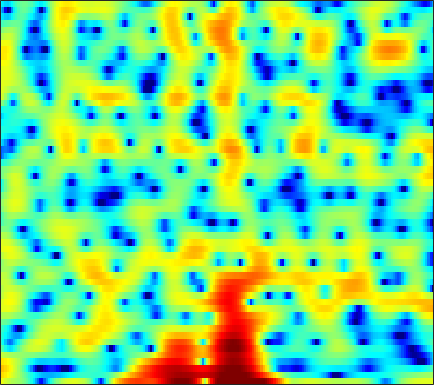

The data file committed next to this chart (first rows):
4.2411, 3.6407, 2.9272, 2.3846, 2.0503, 1.7129, 1.438, 1.2378, 0.97167, 0.57609, 0.054535, -0.46506, -1.3425, -2.505, -3.5978, -5.4373, -7.8477, -10.137, -13.288, -13.515, -10.336, -7.9505, -5.4556, -3.4407
5.942, 5.556, 5.011, 4.436, 3.981, 3.338, 2.655, 2.108, 1.338, 0.5168, -0.3549, -1.036, -1.972, -2.927, -3.633, -4.546, -5.389, -5.953, -6.571, -7.039, -7.35, -7.482, -7.535, -7.47
6.899, 6.535, 5.988, 5.355, 4.825, 4.035, 3.139, 2.388, 1.276, 0.01417, -1.422, -2.647, -4.511, -6.712, -8.66, -11.77, -15.72, -18.88, -20.24, -17.65, -15.17, -13.87, -12.78, -12.27
5.534, 5.285, 4.898, 4.445, 4.065, 3.505, 2.87, 2.347, 1.583, 0.7378, -0.1933, -0.9466, -2.006, -3.102, -3.92, -4.92, -5.731, -6.162, -6.481, -6.563, -6.465, -6.359, -6.221, -6.136
2.538, 2.286, 1.938, 1.616, 1.408, 1.185, 1.018, 0.923, 0.8275, 0.7357, 0.6336, 0.5444, 0.4044, 0.2361, 0.09466, -0.1156, -0.3317, -0.4973, -0.7198, -0.9553, -1.201, -1.389, -1.645, -1.886
-0.9364, -2.06, -3.73, -5.204, -5.761, -5.361, -4.031, -2.883, -1.454, -0.2554, 0.7241, 1.325, 1.967, 2.439, 2.694, 2.899, 2.981, 2.953, 2.796, 2.494, 2.026, 1.56, 0.7627, -0.2343
-2.942, -4.396, -6.671, -8.935, -9.854, -9.108, -7.149, -5.608, -3.765, -2.199, -0.8797, -0.01392, 0.9912, 1.835, 2.366, 2.936, 3.343, 3.531, 3.622, 3.532, 3.24, 2.865, 2.137, 1.129
-2.997, -3.666, -4.642, -5.646, -6.357, -7.222, -7.889, -8.169, -8.079, -7.296, -5.977, -4.814, -3.266, -1.834, -0.8837, 0.2143, 1.094, 1.619, 2.146, 2.492, 2.679, 2.722, 2.675, 2.52
-2.397, -2.89, -3.781, -4.975, -6.122, -8.153, -11.05, -14.33, -20.51, -17.37, -11.59, -8.664, -5.824, -3.713, -2.455, -1.095, -0.01508, 0.6439, 1.372, 1.933, 2.355, 2.599, 2.835, 2.978
-0.7064, -0.8081, -1.118, -1.607, -2.064, -2.749, -3.436, -3.875, -4.233, -4.251, -3.93, -3.531, -2.897, -2.215, -1.709, -1.086, -0.5227, -0.1198, 0.3963, 0.8762, 1.312, 1.606, 1.951, 2.213
1.505, 1.651, 1.709, 1.617, 1.463, 1.159, 0.782, 0.4693, 0.0009605, -0.4996, -1.018, -1.404, -1.918, -2.393, -2.691, -2.952, -3, -2.885, -2.526, -2.012, -1.397, -0.918, -0.294, 0.2801
3.161, 3.435, 3.666, 3.722, 3.653, 3.408, 2.971, 2.521, 1.745, 0.7212, -0.571, -1.756, -3.672, -6.075, -8.171, -10.97, -12.3, -11.67, -9.936, -8.227, -6.718, -5.693, -4.379, -3.111
3.032, 3.558, 4.059, 4.338, 4.4, 4.271, 3.889, 3.444, 2.623, 1.527, 0.07153, -1.29, -3.518, -6.339, -8.842, -12.29, -14.21, -14.15, -13.8, -14.28, -15.57, -15.69, -12.86, -9.057
1.734, 2.55, 3.315, 3.767, 3.922, 3.924, 3.708, 3.396, 2.822, 2.06, 1.14, 0.3556, -0.802, -2.061, -3.05, -4.327, -5.504, -6.444, -7.791, -9.243, -10.61, -10.88, -9.731, -7.562
1.542, 2.093, 2.582, 2.815, 2.826, 2.666, 2.374, 2.081, 1.622, 1.147, 0.7025, 0.3898, -0.0005137, -0.3679, -0.6501, -1.033, -1.418, -1.704, -2.062, -2.372, -2.574, -2.648, -2.599, -2.47
2.34, 2.477, 2.46, 2.19, 1.813, 1.053, 0.0374, -0.8024, -1.88, -2.553, -2.596, -2.245, -1.518, -0.7469, -0.2268, 0.2999, 0.6589, 0.8557, 1.008, 1.045, 1.003, 0.912, 0.7177, 0.4168
2.171, 2.217, 2.028, 1.496, 0.8396, -0.5039, -2.602, -4.912, -9.903, -24.33, -14.23, -8.537, -4.479, -2.064, -0.8197, 0.3771, 1.19, 1.599, 1.939, 2.105, 2.131, 2.071, 1.888, 1.598
0.714, 1.092, 1.322, 1.227, 0.944, 0.3119, -0.6058, -1.417, -2.422, -3.045, -2.993, -2.568, -1.732, -0.8662, -0.3142, 0.2786, 0.7068, 0.9005, 1.023, 1.017, 0.8892, 0.7399, 0.4809, 0.1958
0.1163, 0.9474, 1.709, 2.132, 2.248, 2.212, 2.007, 1.769, 1.418, 1.081, 0.7769, 0.6003, 0.4079, 0.2498, 0.15, -0.002648, -0.1827, -0.3294, -0.5571, -0.8824, -1.355, -1.812, -2.576, -3.426
1.667, 2.402, 3.101, 3.522, 3.679, 3.681, 3.507, 3.276, 2.828, 2.255, 1.581, 1.011, 0.1488, -0.791, -1.493, -2.354, -3.036, -3.33, -3.52, -3.646, -3.918, -4.417, -5.617, -7.901
3.357, 3.673, 3.946, 4.03, 3.981, 3.75, 3.339, 2.924, 2.232, 1.355, 0.287, -0.6859, -2.26, -4.34, -6.373, -9.874, -13.67, -13.68, -10.33, -7.492, -5.699, -4.897, -4.406, -4.396
3.296, 3.343, 3.276, 3.031, 2.725, 2.173, 1.441, 0.7963, -0.1497, -1.141, -2.193, -3.015, -4.187, -5.583, -6.841, -8.614, -9.925, -9.697, -7.987, -5.834, -4.012, -2.904, -1.771, -0.8857
1.798, 1.783, 1.577, 1.129, 0.5903, -0.3976, -1.721, -2.935, -4.749, -6.457, -7.422, -7.465, -6.934, -6.159, -5.638, -5.008, -4.318, -3.75, -2.89, -1.917, -0.9475, -0.2595, 0.5884, 1.327
-0.3714, -0.1407, -0.09627, -0.3983, -0.8873, -1.99, -3.682, -5.505, -9.098, -15.35, -23.33, -15.56, -9.982, -6.927, -5.348, -3.802, -2.61, -1.863, -0.9606, -0.1548, 0.5861, 1.101, 1.736, 2.286
-2.326, -1.519, -0.8178, -0.5365, -0.5637, -0.9459, -1.656, -2.375, -3.445, -4.393, -4.839, -4.762, -4.231, -3.469, -2.906, -2.19, -1.562, -1.12, -0.5389, 0.02831, 0.6003, 1.017, 1.537, 1.992
-2.332, -1.166, -0.01554, 0.729, 1.064, 1.274, 1.227, 1.083, 0.7814, 0.4155, 0.03525, -0.2393, -0.6025, -0.9699, -1.267, -1.666, -2.002, -2.138, -2.084, -1.707, -1.079, -0.5403, 0.1487, 0.7118
-0.4233, 0.5191, 1.544, 2.333, 2.757, 3.129, 3.292, 3.285, 3.112, 2.764, 2.228, 1.7, 0.7881, -0.4254, -1.569, -3.544, -6.083, -8.247, -9.921, -8.251, -5.553, -3.86, -2.201, -1.142
0.3513, 1.048, 1.888, 2.592, 3.024, 3.429, 3.659, 3.695, 3.57, 3.233, 2.682, 2.103, 1.097, -0.2373, -1.493, -3.615, -6.368, -8.684, -10.56, -8.956, -6.337, -4.741, -3.209, -2.29
-0.907, -0.1661, 0.7959, 1.632, 2.16, 2.697, 3.03, 3.144, 3.113, 2.879, 2.454, 2.005, 1.279, 0.4108, -0.2989, -1.262, -2.147, -2.662, -3.05, -3.049, -2.776, -2.48, -2.138, -1.962
-3.805, -2.301, -0.6117, 0.7197, 1.482, 2.24, 2.699, 2.874, 2.884, 2.676, 2.268, 1.853, 1.196, 0.4878, -0.03678, -0.6342, -1.059, -1.254, -1.329, -1.264, -1.106, -0.9906, -0.8978, -0.9543
-4.569, -2.487, -0.4316, 1.04, 1.863, 2.618, 3.051, 3.173, 3.083, 2.698, 2.033, 1.371, 0.2548, -1, -1.939, -2.913, -3.252, -3.03, -2.324, -1.47, -0.6981, -0.2548, 0.1397, 0.2792
-0.7603, -0.01674, 0.9449, 1.777, 2.282, 2.771, 3.032, 3.056, 2.846, 2.308, 1.389, 0.3826, -1.476, -4.259, -7.332, -14.47, -17.25, -10.6, -5.772, -2.958, -1.146, -0.206, 0.6188, 1.065
-0.4794, -0.2326, 0.1875, 0.6607, 0.9832, 1.367, 1.615, 1.694, 1.614, 1.3, 0.7141, 0.03803, -1.126, -2.643, -3.85, -5.202, -5.486, -4.861, -3.489, -2.085, -0.93, -0.234, 0.4634, 0.9421
-3.589, -3.315, -2.742, -2.082, -1.585, -0.9644, -0.4281, -0.08632, 0.2611, 0.4544, 0.4985, 0.4285, 0.1964, -0.13, -0.3844, -0.6842, -0.8502, -0.8593, -0.8006, -0.6483, -0.498, -0.3573, -0.09256, 0.2415
-10.71, -8.839, -6.955, -5.688, -4.891, -3.936, -2.908, -2.108, -1.075, -0.179, 0.5076, 0.9208, 1.27, 1.465, 1.487, 1.414, 1.207, 0.945, 0.4523, -0.2795, -1.196, -1.954, -2.716, -2.618
-10.51, -9.63, -9.299, -9.917, -10.81, -10.84, -8.488, -6.225, -3.63, -1.649, -0.2315, 0.5154, 1.252, 1.704, 1.907, 2.01, 1.889, 1.609, 0.943, -0.2657, -2.327, -4.858, -11.63, -18.23
-5.744, -6.676, -8.309, -10.73, -13.22, -14.97, -11.66, -8.844, -5.995, -4.132, -2.917, -2.38, -1.909, -1.626, -1.393, -1.061, -0.6841, -0.4171, -0.2314, -0.2561, -0.5395, -0.8288, -1.056, -0.6388
-3.784, -4.344, -5.071, -5.723, -6.099, -6.288, -6.107, -5.817, -5.455, -5.33, -5.642, -6.149, -7.356, -8.735, -9.316, -8.393, -6.212, -4.542, -2.687, -1.259, -0.1591, 0.51, 1.313, 2.098
-3.396, -3.521, -3.669, -3.806, -3.87, -3.96, -4.061, -4.181, -4.498, -5.072, -6.099, -7.277, -9.708, -13.66, -17.03, -14.22, -9.066, -6.301, -3.593, -1.633, -0.1182, 0.801, 1.822, 2.662
-4.812, -4.407, -3.954, -3.627, -3.436, -3.272, -3.206, -3.221, -3.345, -3.599, -3.991, -4.394, -4.941, -5.289, -5.321, -4.841, -3.866, -2.962, -1.739, -0.6006, 0.4164, 1.089, 1.873, 2.531
-6.694, -5.551, -4.536, -3.873, -3.546, -3.208, -2.916, -2.704, -2.433, -2.192, -1.982, -1.862, -1.714, -1.559, -1.415, -1.145, -0.8099, -0.5348, -0.1259, 0.3027, 0.7211, 1.054, 1.496, 1.938
-4.394, -3.917, -3.67, -3.758, -3.912, -3.987, -3.678, -3.166, -2.263, -1.332, -0.5296, -0.01951, 0.4726, 0.7637, 0.9017, 0.9452, 0.8678, 0.7381, 0.5089, 0.2492, 0.04158, -0.01967, 0.1092, 0.5087
0.441, -0.2113, -1.579, -3.825, -6.32, -10.78, -10.6, -6.96, -3.144, -0.6611, 0.9534, 1.758, 2.41, 2.688, 2.668, 2.37, 1.783, 1.161, 0.02782, -1.482, -3.281, -4.631, -5.358, -4.051
3.198, 2.446, 1.092, -0.7352, -2.336, -4.222, -4.266, -3.023, -1.04, 0.577, 1.661, 2.121, 2.376, 2.251, 1.905, 1.183, 0.1538, -0.8285, -2.455, -4.577, -7.627, -10.87, -14.55, -9.626
3.5, 3.222, 2.723, 2.14, 1.71, 1.26, 1.039, 1.018, 1.095, 1.17, 1.105, 0.9187, 0.423, -0.4042, -1.22, -2.57, -4.162, -5.398, -6.879, -7.817, -8.12, -7.912, -7.048, -5.595
3.365, 3.452, 3.418, 3.261, 3.077, 2.787, 2.452, 2.175, 1.76, 1.238, 0.5688, -0.04766, -1.104, -2.489, -3.785, -6.024, -9.068, -12.18, -17.91, -19.08, -13.66, -10.71, -7.747, -5.485
3.222, 3.461, 3.592, 3.539, 3.398, 3.084, 2.647, 2.244, 1.61, 0.8603, -0.01484, -0.7789, -1.936, -3.275, -4.451, -6.275, -8.406, -10.17, -12.11, -12.3, -10.57, -8.861, -6.682, -4.778
3.46, 3.657, 3.73, 3.595, 3.373, 2.921, 2.312, 1.764, 0.9268, 0.01392, -0.9503, -1.698, -2.701, -3.696, -4.434, -5.364, -6.186, -6.65, -6.985, -6.913, -6.383, -5.739, -4.704, -3.556
4.254, 4.333, 4.248, 3.936, 3.554, 2.845, 1.914, 1.094, -0.1375, -1.451, -2.742, -3.595, -4.54, -5.217, -5.583, -5.943, -6.199, -6.309, -6.328, -6.143, -5.668, -5.124, -4.204, -3.131
5.169, 5.192, 5.009, 4.56, 4.021, 3.012, 1.642, 0.36, -1.73, -4.278, -7.046, -8.85, -9.881, -9.444, -8.819, -8.212, -8.007, -8.109, -8.45, -8.739, -8.537, -7.791, -6.123, -4.153
5.149, 5.272, 5.181, 4.77, 4.227, 3.16, 1.647, 0.1478, -2.468, -6.053, -11.38, -17.17, -18.7, -13.27, -11.14, -9.757, -9.515, -10.02, -11.81, -15.9, -28.57, -19.53, -10.55, -5.862
3.594, 3.952, 4.133, 3.958, 3.607, 2.839, 1.699, 0.6144, -1.115, -3.116, -5.157, -6.512, -7.7, -8.281, -8.487, -8.591, -8.751, -8.943, -9.314, -9.641, -9.354, -8.288, -6.001, -3.514
1.537, 2.106, 2.558, 2.684, 2.575, 2.164, 1.465, 0.7567, -0.3986, -1.758, -3.277, -4.48, -6.117, -7.728, -8.755, -9.674, -9.738, -9.243, -8.118, -6.749, -5.276, -4.115, -2.484, -0.903
-0.3027, 0.3175, 0.8808, 1.197, 1.27, 1.156, 0.8259, 0.4074, -0.3925, -1.473, -2.928, -4.307, -6.713, -10.02, -13.62, -21.84, -19.8, -14.24, -9.732, -6.67, -4.282, -2.776, -0.9823, 0.553
-2.44, -2.048, -1.682, -1.385, -1.168, -0.8947, -0.7307, -0.7182, -0.9433, -1.523, -2.454, -3.444, -5.094, -7.134, -8.738, -10.42, -10.56, -9.693, -7.918, -5.966, -3.993, -2.521, -0.7138, 0.955
-5.15, -5.72, -6.539, -6.768, -6.184, -4.763, -3.336, -2.49, -1.762, -1.512, -1.683, -2.048, -2.846, -3.893, -4.773, -6.002, -7.169, -7.873, -8.368, -7.755, -5.859, -4.032, -1.616, 0.5347
-6.904, -9.029, -14.44, -29.15, -15.81, -8.784, -5.199, -3.494, -2.029, -1.2, -0.9098, -0.9684, -1.403, -2.201, -3.072, -4.644, -6.969, -9.614, -16.31, -24.48, -10.81, -6.404, -2.531, 0.1897
-4.783, -5.404, -6.143, -6.306, -5.837, -4.637, -3.288, -2.403, -1.491, -0.9041, -0.6352, -0.6389, -0.8576, -1.339, -1.857, -2.743, -3.791, -4.608, -5.367, -5.252, -4.096, -2.839, -1.05, 0.5958
